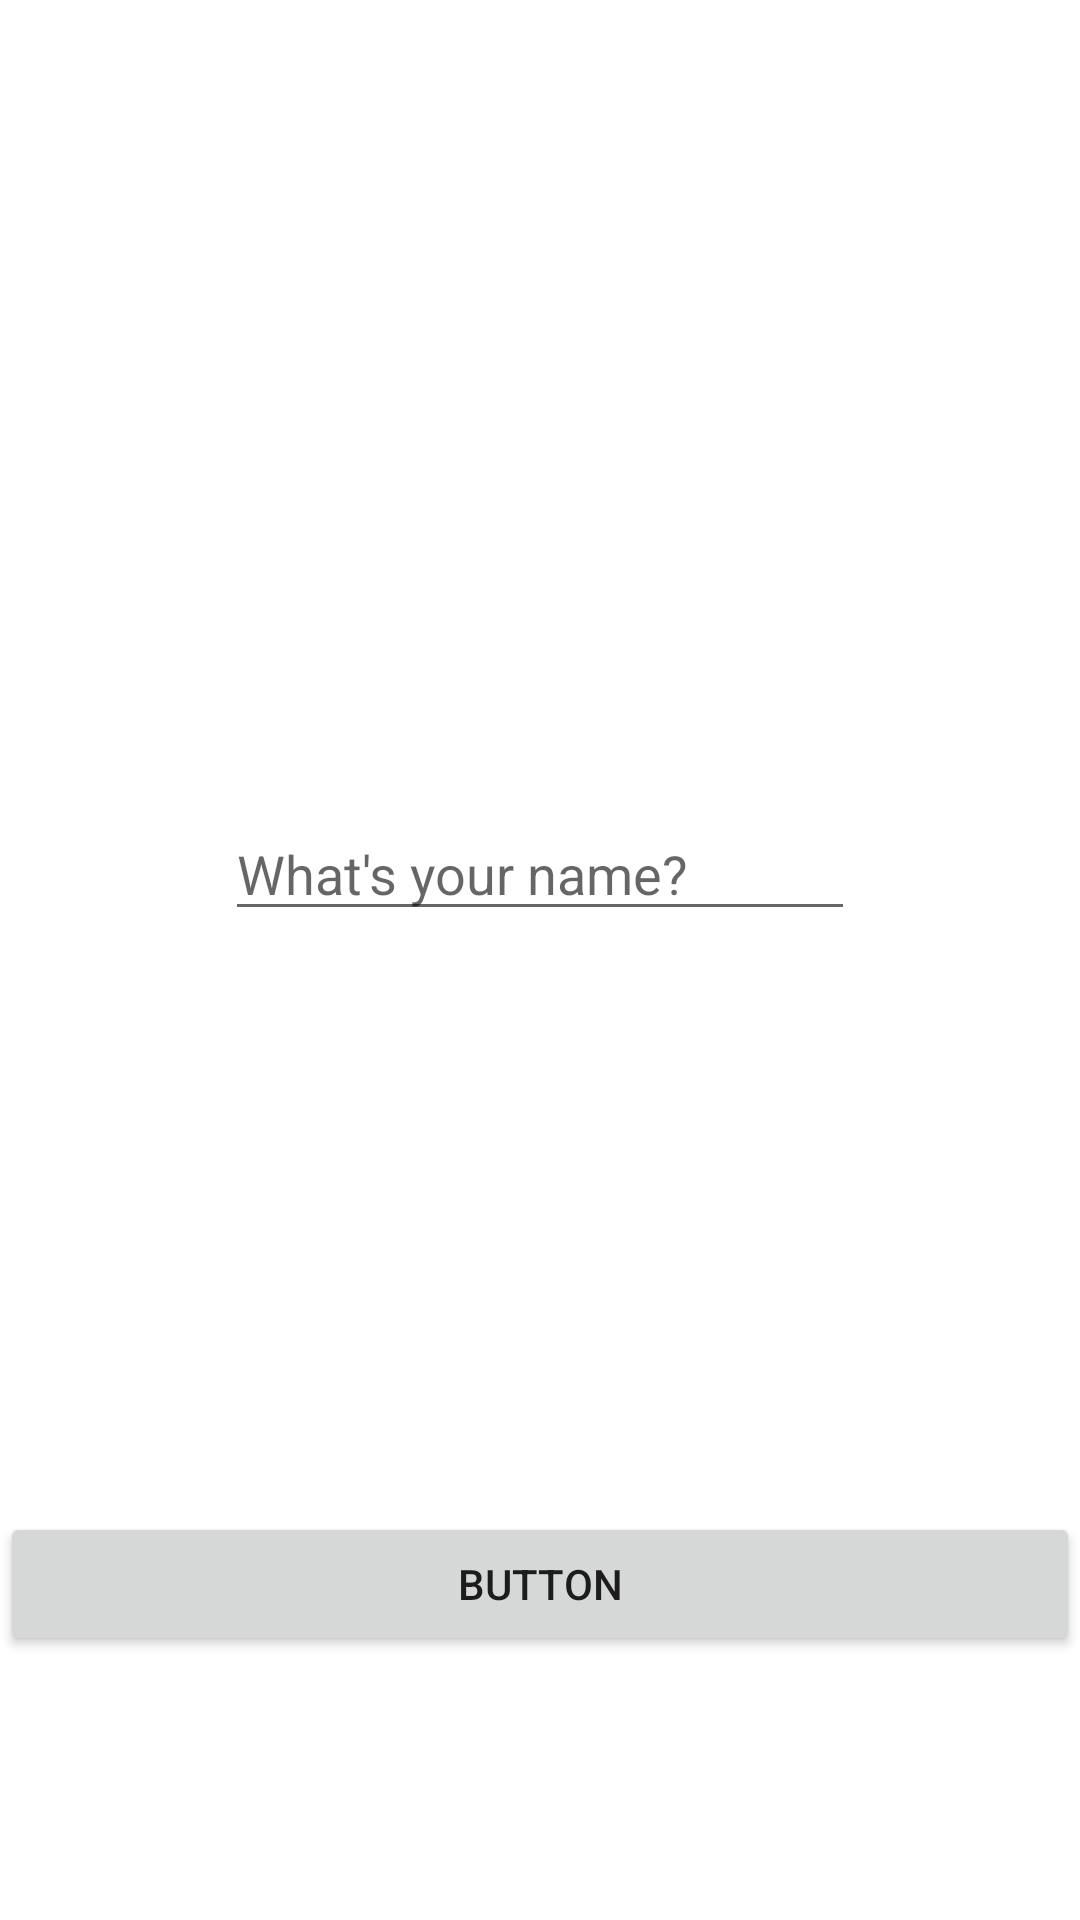

Write the Android layout XML for this screen, with the resource values it uses.
<!-- AndroidManifest.xml: application theme Theme.ThrowTheFunDice -->
<!-- res/layout/activity_register.xml -->
<?xml version="1.0" encoding="utf-8"?>
<androidx.constraintlayout.widget.ConstraintLayout xmlns:android="http://schemas.android.com/apk/res/android"
    xmlns:app="http://schemas.android.com/apk/res-auto"
    xmlns:tools="http://schemas.android.com/tools"
    android:layout_width="match_parent"
    android:layout_height="match_parent"
    tools:context=".RegisterActivity">

    <EditText
        android:id="@+id/username_ET"
        android:layout_width="wrap_content"
        android:layout_height="wrap_content"
        android:layout_marginTop="269dp"
        android:ems="10"
        android:inputType="textPersonName"
        android:hint="@string/name_hint"
        app:layout_constraintEnd_toEndOf="parent"
        app:layout_constraintStart_toStartOf="parent"
        app:layout_constraintTop_toTopOf="parent" />

    <Button
        android:id="@+id/btn_registerUser"
        android:layout_width="0dp"
        android:layout_height="wrap_content"
        android:layout_marginBottom="88dp"
        android:text="Button"
        app:layout_constraintBottom_toBottomOf="parent"
        app:layout_constraintEnd_toEndOf="parent"
        app:layout_constraintHorizontal_bias="0.498"
        app:layout_constraintStart_toStartOf="parent" />
</androidx.constraintlayout.widget.ConstraintLayout>
<!-- resources referenced by this layout -->
<resources>
  <string name="name_hint">What\'s your name?</string>
  <style name="Theme.ThrowTheFunDice" parent="Theme.MaterialComponents.DayNight.DarkActionBar">
          
          <item name="colorPrimary">@color/purple_500</item>
          <item name="colorPrimaryVariant">@color/purple_700</item>
          <item name="colorOnPrimary">@color/white</item>
          
          <item name="colorSecondary">@color/teal_200</item>
          <item name="colorSecondaryVariant">@color/teal_700</item>
          <item name="colorOnSecondary">@color/black</item>
          
          <item name="android:statusBarColor" tools:targetApi="l">?attr/colorPrimaryVariant</item>
          
      </style>
  <color name="purple_500">#FF6200EE</color>
  <color name="purple_700">#FF3700B3</color>
  <color name="white">#FFFFFFFF</color>
  <color name="teal_200">#FF03DAC5</color>
  <color name="teal_700">#FF018786</color>
  <color name="black">#FF000000</color>
</resources>
